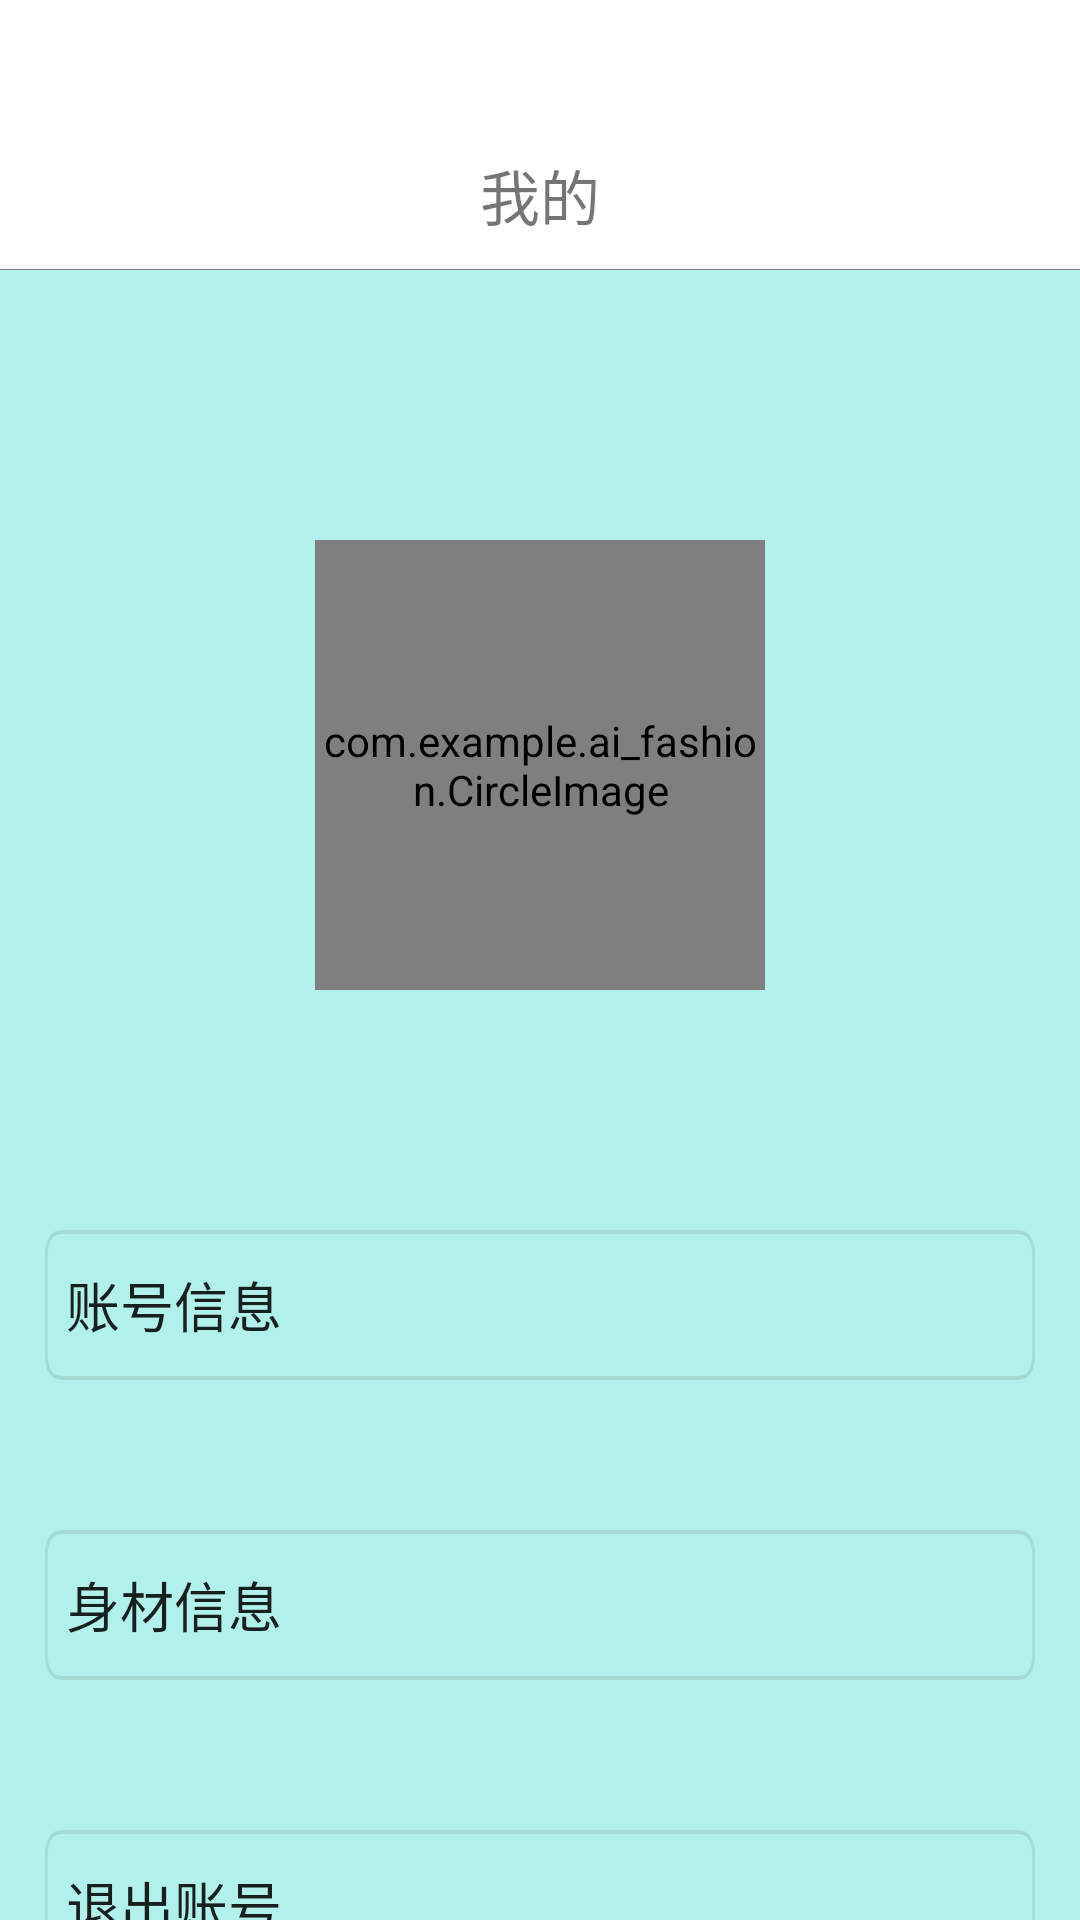

Reconstruct the res/layout file that produces this screen, plus the resources it refers to.
<!-- AndroidManifest.xml: application theme Theme.AI_Fashion -->
<!-- res/layout/fragment_mine.xml -->
<?xml version="1.0" encoding="utf-8"?>
<LinearLayout xmlns:android="http://schemas.android.com/apk/res/android"
    xmlns:app="http://schemas.android.com/apk/res-auto"
    xmlns:tools="http://schemas.android.com/tools"
    android:layout_width="fill_parent"
    android:layout_height="fill_parent"
    android:orientation="vertical"
    android:background="@color/page_background"
    android:clipToOutline="true">
    <View
        android:layout_width="match_parent"
        android:layout_height="40dp"
        android:background="@color/white" />

    <RelativeLayout
        android:layout_width="match_parent"
        android:layout_height="50dp"
        android:background="@color/white">

        <View
            android:layout_width="match_parent"
            android:layout_height="0.5dp"
            android:layout_alignParentBottom="true"
            android:background="@drawable/divider" />

        <TextView
            android:layout_width="wrap_content"
            android:layout_height="wrap_content"
            android:layout_centerInParent="true"
            android:text="@string/title_mine"
            android:textSize="20sp" />
    </RelativeLayout>
    <FrameLayout
        android:id="@+id/head"
        android:layout_width="150dp"
        android:layout_height="150dp"
        android:layout_marginTop="90dp"
        android:layout_gravity="center_horizontal">

        <com.example.ai_fashion.CircleImage
            android:id="@+id/head_image"
            android:layout_width="150dp"
            android:layout_height="150dp"
            android:src="@drawable/default_icon">

        </com.example.ai_fashion.CircleImage>
    </FrameLayout>

    <Button
        android:id="@+id/account_information_button"
        android:layout_width="330dp"
        android:layout_height="50dp"
        android:layout_below="@id/head"
        android:layout_centerHorizontal="true"
        android:layout_marginTop="80dp"
        android:background="@drawable/mine_button"
        android:gravity="start|center_vertical"
        android:layout_gravity="center_horizontal"
        android:padding="7dp"
        android:text="@string/account_information"
        android:textSize="18sp" />
    

    <Button
        android:id="@+id/body_information_button"
        android:layout_width="330dp"
        android:layout_height="50dp"
        android:layout_below="@id/account_information_button"
        android:layout_centerHorizontal="true"
        android:layout_marginTop="50dp"
        android:background="@drawable/mine_button"
        android:gravity="start|center_vertical"
        android:layout_gravity="center_horizontal"
        android:padding="7dp"
        android:text="@string/body_information"
        android:textSize="18sp" />

    <Button
        android:id="@+id/log_out_button"
        android:layout_width="330dp"
        android:layout_height="50dp"
        android:layout_below="@id/body_information_button"
        android:layout_centerHorizontal="true"
        android:layout_marginTop="50dp"
        android:background="@drawable/mine_button"
        android:gravity="start|center_vertical"
        android:layout_gravity="center_horizontal"
        android:padding="7dp"
        android:text="@string/log_out"
        android:textSize="18sp" />

    
</LinearLayout>
<!-- resources referenced by this layout -->
<resources>
  <color name="page_background">#5015DDCA</color>
  <color name="white">#FFFFFFFF</color>
  <!-- drawable arrow_circle_right (drawable) -->
  <?xml version="1.0" encoding="utf-8"?>
  <vector
      xmlns:android=
          "http://schemas.android.com/apk/res/android"
      xmlns:aapt=
          "http://schemas.android.com/aapt"
      android:width=
          "5.5dp"
      android:height=
          "9.51dp"
      android:viewportWidth=
          "5.5"
      android:viewportHeight=
          "9.51">
      <path
          android:pathData=
              "M0.75 8.75L4.75 4.75L0.75 0.75"
          android:strokeColor=
              "#000000"
          android:strokeAlpha=
              "1.000000"
          android:strokeWidth=
              "1.5"/>
  </vector>
  <!-- drawable divider (drawable) -->
  <vector
      xmlns:android=
          "http://schemas.android.com/apk/res/android"
      xmlns:aapt=
          "http://schemas.android.com/aapt"
      android:width=
          "379.73dp"
      android:height=
          "2.13dp"
      android:viewportWidth=
          "379.73"
      android:viewportHeight=
          "2.13">
      <path
          android:pathData=
              "M0,1.63H379.73V2.13H0V1.63Z"
          android:fillColor=
              "#000000"
          android:fillAlpha=
              "1"/>
  </vector>
  <!-- drawable mine_button (drawable) -->
  <vector
      xmlns:android=
          "http://schemas.android.com/apk/res/android"
      xmlns:aapt=
          "http://schemas.android.com/aapt"
      android:width=
          "369dp"
      android:height=
          "38dp"
      android:viewportWidth=
          "369"
      android:viewportHeight=
          "38">
      <path
          android:pathData=
              "M6.5,0.5L362.5,0.5Q368.5,0.5 368.5,6.5L368.5,31.5Q368.5,37.5 362.5,37.5L6.5,37.5Q0.5,37.5 0.5,31.5L0.5,6.5Q0.5,0.5 6.5,0.5Z"
          android:strokeColor=
              "#544C4C"
          android:strokeAlpha=
              "0.140000"
          android:strokeWidth=
              "1"/>
  </vector>
  <string name="account_information">账号信息</string>
  <string name="body_information">身材信息</string>
  <string name="log_out">退出账号</string>
  <string name="title_mine">我的</string>
  <style name="Theme.AI_Fashion" parent="Theme.MaterialComponents.Light.NoActionBar.Bridge">
          
          <item name="colorPrimary">@color/purple_500</item>
          <item name="colorPrimaryVariant">@color/purple_700</item>
          <item name="colorOnPrimary">@color/white</item>
          
          <item name="colorSecondary">@color/teal_200</item>
          <item name="colorSecondaryVariant">@color/teal_700</item>
          <item name="colorOnSecondary">@color/black</item>
          
          <item name="android:statusBarColor">?attr/colorPrimaryVariant</item>
          
      </style>
  <color name="purple_500">#FF6200EE</color>
  <color name="purple_700">#FF3700B3</color>
  <color name="teal_200">#FF03DAC5</color>
  <color name="teal_700">#FF018786</color>
  <color name="black">#FF000000</color>
</resources>
